Run: headless pygame with SDL's dummy video driver; simulated clock (each Clock.tick advances the game by its frame time, no real sleeping); random seed 0; keys injected as events and as key.get_pressed() state; no mouse input.
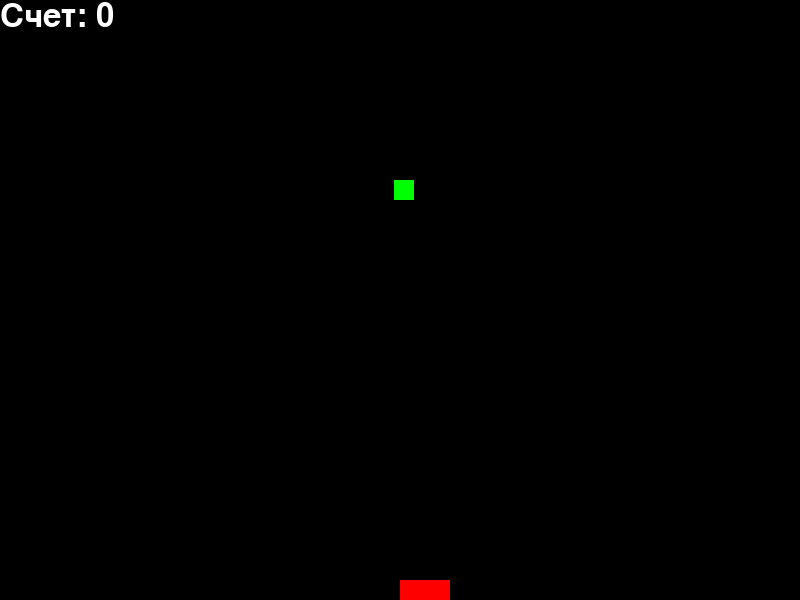
Frame 1 of 4 · flips 1–60 · no input
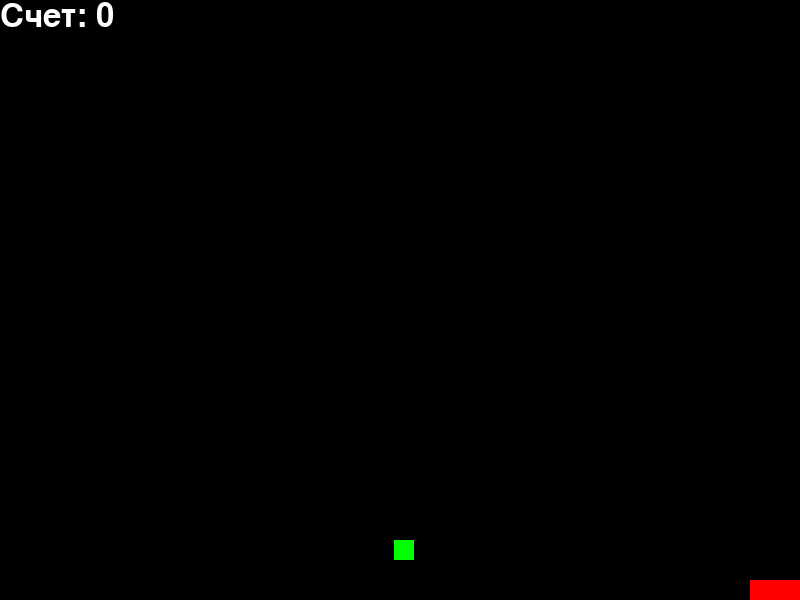
Frame 2 of 4 · flips 61–180 · tapped SPACE, RETURN · held RIGHT (→), D
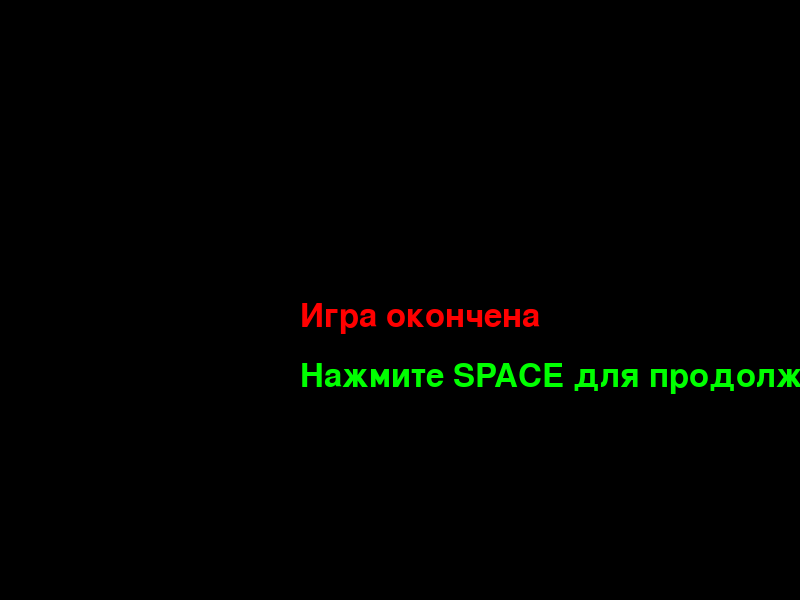
Frame 3 of 4 · flips 181–300 · held DOWN (↓), S
Frame 4 of 4 · flips 301–420 · held LEFT (←), A, UP (↑), W · screen unchanged from frame 3, image omitted

The pygame program that drew these frames:


import pygame
import sys
from random import randint

pygame.init()  


screen_width = 800 
screen_height = 600
screen = pygame.display.set_mode((screen_width, screen_height))  

pygame.display.set_caption("Двигающийся квадрат")

square_color = (255, 0, 0)
apple_color = (0, 255, 0)

square_sizeX = 50 
square_sizeY = 20 
square_x = screen_width / 2
square_y = screen_height-square_sizeY

square_speed = 5
apple_speed = 3

appleX = randint(0,screen_width-20)
appleY = 0

SCORE = 0
FONT = pygame.font.Font(None, 48)
def draw_text(text, color, x, y):
    text_surface = FONT.render(text, True, color)
    screen.blit(text_surface, (x, y))

def game_over():
    appleX = randint(0, screen_width-20)
    appleY = 0
    screen.fill((0, 0, 0))
    draw_text('Игра окончена',(255,0,0),screen_width*0.5-100, screen_height*0.5)
    draw_text('Нажмите SPACE для продолжения',(0,255,0),screen_width*0.5-100, screen_height*0.6)
    
    pygame.display.update()

    return appleX, appleY

    
while True:
    for event in pygame.event.get():
        if event.type == pygame.QUIT:
            pygame.quit()
            sys.exit()
        if event.type == pygame.KEYDOWN:
            if event.key == pygame.K_ESCAPE:
                pygame.quit()
                sys.exit()    

    keys = pygame.key.get_pressed()
    if keys[pygame.K_LEFT]: 
        square_x -= square_speed 
    if keys[pygame.K_RIGHT]:
        square_x += square_speed 
    appleY += apple_speed
    
    #ограничение игровой области
    if square_x < 0:
        square_x = 0
    elif square_x + square_sizeX > screen_width:
        square_x = screen_width - square_sizeX
    
    #ловля яблока
    if square_x < appleX and square_x + square_sizeX > appleX + 20 and square_y+5 < appleY:
        appleX = randint(0, screen_width-20)
        appleY = 0
        SCORE+=1
        square_speed+=0.5
        apple_speed+=0.5
        print(SCORE)

    elif appleY > screen_height+5:
        game_over()
        square_speed = 0
    else: 
        screen.fill((0, 0, 0))

        draw_text(f"Счет: {SCORE}", (255,255,255), 0, 0)

        pygame.draw.rect(screen, apple_color, (appleX, appleY, 20, 20))
        
        pygame.draw.rect(screen, square_color, (square_x, square_y, square_sizeX, square_sizeY))

        pygame.display.update()

    pygame.time.Clock().tick(60)
